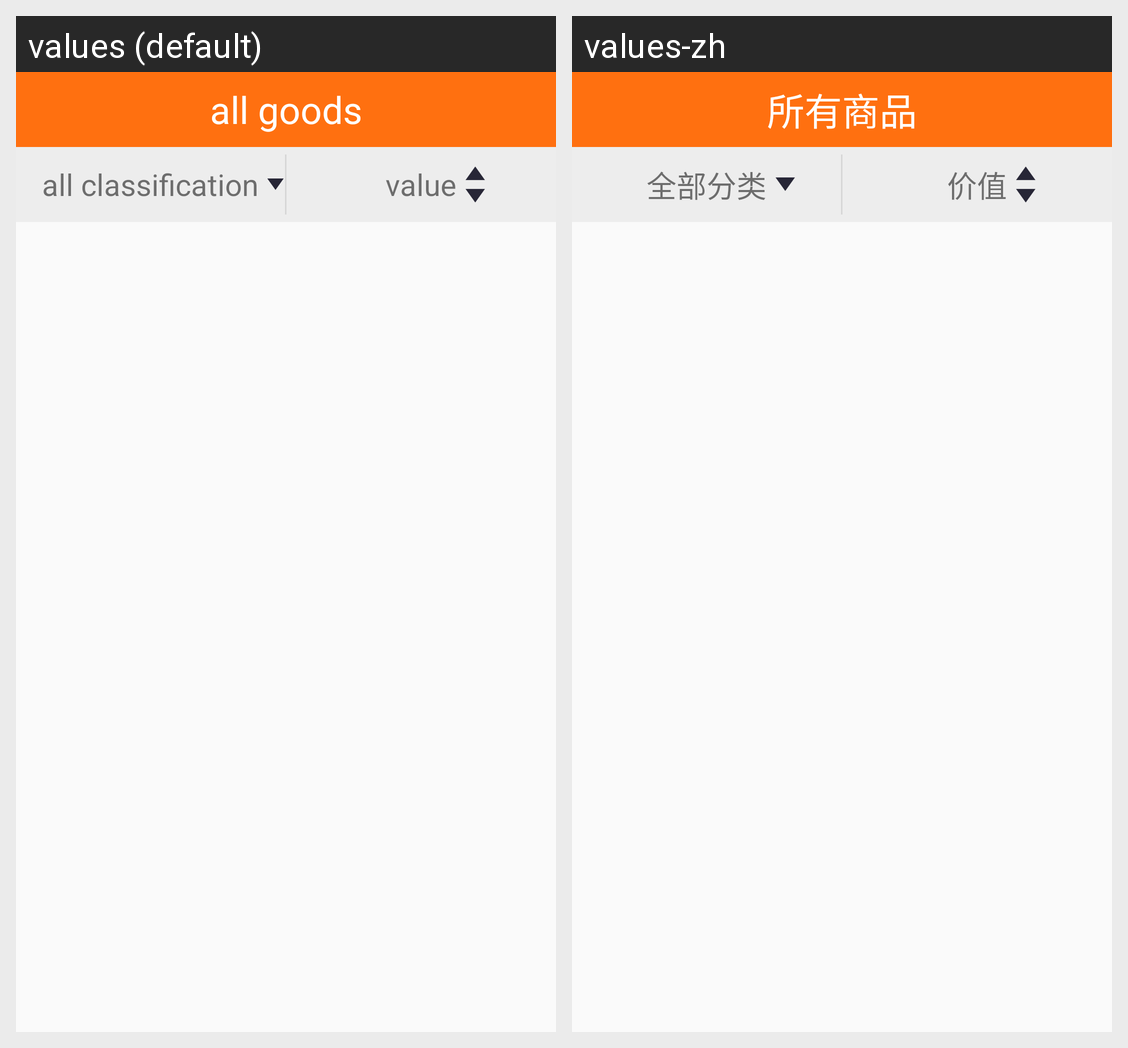

Translations of the strings shown on this Android screen, per locale in the grid:
Android screen res/layout/fragment_all_goods.xml rendered under 2 locales, left to right: values (default), values-zh. Device: Nexus 5 (rendered at 1080×1920; each locale shown at half size, 540×960, under a caption strip naming it); theme AppTheme.
Strings drawn on this screen, with the default value and each locale's value (text and hints the layout hard-codes, and strings that could not be matched under every locale, appear in the picture but are not listed):

all_goods
  values: all goods
  values-zh: 所有商品

all_classification
  values: all classification
  values-zh: 全部分类

value
  values: value
  values-zh: 价值
